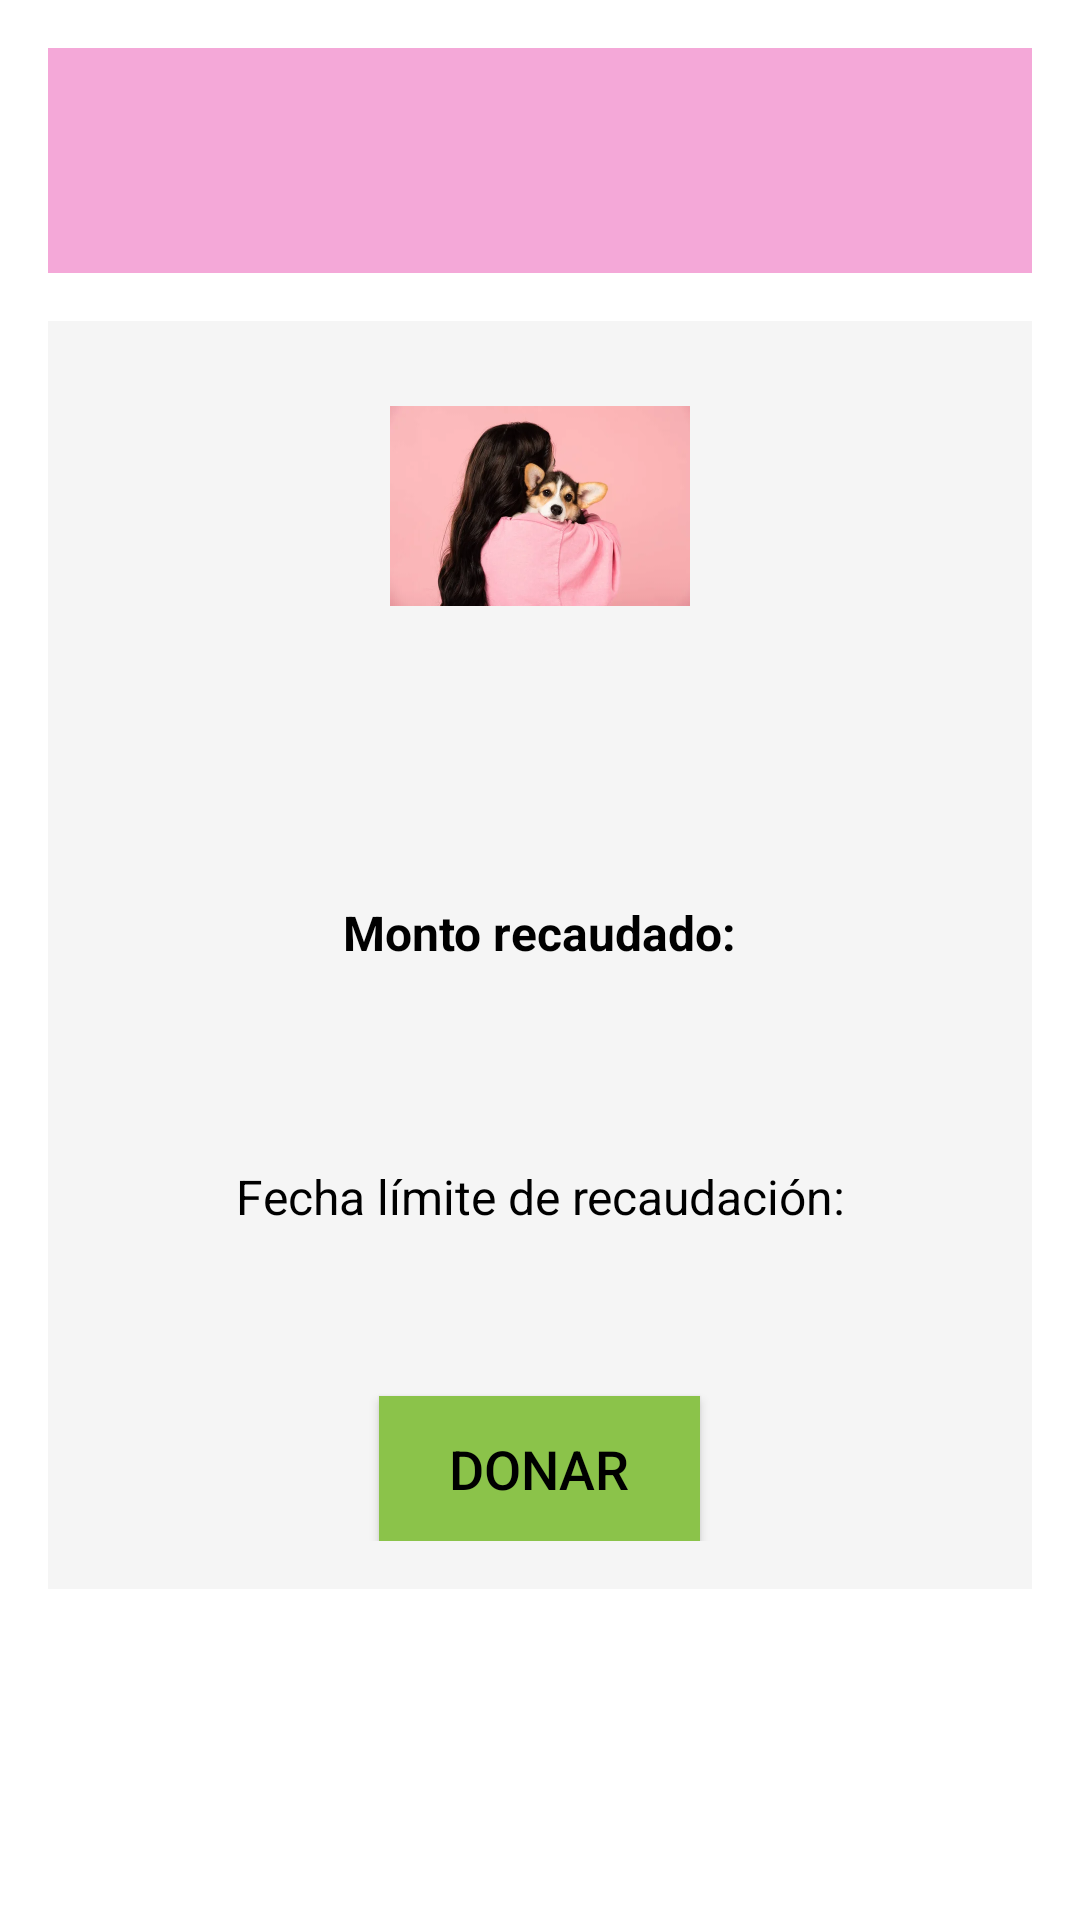

This screen was rendered from an Android layout file. Write that file and the resources it references.
<!-- AndroidManifest.xml: application theme Theme.HappyBirthday -->
<!-- res/layout/detalles_proyectos.xml -->
<?xml version="1.0" encoding="utf-8"?>
<ScrollView
    xmlns:android="http://schemas.android.com/apk/res/android"
    android:layout_width="match_parent"
    android:layout_height="match_parent">
<LinearLayout xmlns:android="http://schemas.android.com/apk/res/android"
    xmlns:app="http://schemas.android.com/apk/res-auto"
    android:layout_width="match_parent"
    android:layout_height="match_parent"
    android:orientation="vertical"
    android:background="#ffffff"
    android:padding="16dp">

    <LinearLayout
        android:layout_width="match_parent"
        android:layout_height="wrap_content"
        android:orientation="horizontal"
        android:background="#F4A8D8"
        android:padding="16dp">

        

        
        
        <ImageView
            android:id="@+id/back_arrow"
            android:layout_width="44dp"
            android:layout_height="43dp"
            android:layout_gravity="center_vertical"
            android:layout_marginStart="15dp"
            android:contentDescription="Back"
            android:src="@drawable/flecha_regreso" />

        <ImageView
            android:id="@+id/btn_search"
            android:layout_width="44dp"
            android:layout_height="43dp"
            android:layout_gravity="center_vertical"
            android:layout_marginStart="225dp"
            android:contentDescription="Back"
            android:src="@drawable/perfil" />
    </LinearLayout>

    
    <LinearLayout
        android:layout_width="match_parent"
        android:layout_height="wrap_content"
        android:background="#f5f5f5"
        android:gravity="center"
        android:orientation="vertical"
        android:padding="16dp"
        android:layout_marginTop="16dp">

        <ImageView
            android:id="@+id/project_image"
            android:layout_width="100dp"
            android:layout_height="71dp"
            android:layout_marginTop="10dp"
            android:src="@drawable/animalrescue" />
        
        <TextView
            android:id="@+id/project_title"
            android:layout_width="wrap_content"
            android:layout_height="wrap_content"
            android:layout_marginBottom="16dp"
            android:gravity="center"
            android:textColor="#000000"
            android:textSize="24sp"
            android:textStyle="bold" />

        
        <TextView
            android:id="@+id/project_description"
            android:layout_width="wrap_content"
            android:layout_height="wrap_content"
            android:layout_marginBottom="26dp"
            android:gravity="center"
            android:textColor="#000000"
            android:textSize="16sp" />

        

        
        <TextView
            android:id="@+id/raised_amount_label"
            android:layout_width="wrap_content"
            android:layout_height="wrap_content"
            android:layout_marginBottom="8dp"
            android:gravity="center"
            android:text="Monto recaudado:"
            android:textColor="#000000"
            android:textSize="16sp"
            android:textStyle="bold" />

        <TextView
            android:id="@+id/raised_amount"
            android:layout_width="wrap_content"
            android:layout_height="wrap_content"
            android:layout_marginBottom="26dp"
            android:gravity="center"
            android:textColor="#000000"
            android:textSize="24sp"
            android:textStyle="bold" />

        
        <TextView
            android:id="@+id/deadline_label"
            android:layout_width="wrap_content"
            android:layout_height="wrap_content"
            android:layout_marginBottom="8dp"
            android:gravity="center"
            android:text="Fecha límite de recaudación:"
            android:textColor="#000000"
            android:textSize="16sp" />

        <TextView
            android:id="@+id/deadline_date"
            android:layout_width="wrap_content"
            android:layout_height="wrap_content"
            android:layout_marginBottom="26dp"
            android:gravity="center"
            android:textColor="#000000"
            android:textSize="16sp" />

        
        <Button
            android:id="@+id/donate_button"
            android:layout_width="107dp"
            android:layout_height="wrap_content"
            android:layout_gravity="center"
            android:background="#8BC34A"
            android:padding="12dp"
            android:text="DONAR"
            android:textColor="#000000"
            android:textSize="18sp"
            app:backgroundTint="#8BC34A" />
    </LinearLayout>

</LinearLayout>

</ScrollView>
<!-- resources referenced by this layout -->
<resources>
  <!-- drawable animalrescue: jpg bitmap (drawable, 17400 bytes) -->
  <style name="Theme.HappyBirthday" parent="Theme.MaterialComponents.DayNight.NoActionBar">
          
          <item name="colorPrimary">@color/purple_500</item>
          <item name="colorPrimaryVariant">@color/purple_700</item>
          <item name="colorOnPrimary">@color/white</item>
          
          <item name="colorSecondary">@color/teal_200</item>
          <item name="colorSecondaryVariant">@color/teal_700</item>
          <item name="colorOnSecondary">@color/black</item>
          
          <item name="android:statusBarColor" tools:targetApi="21">?attr/colorPrimaryVariant</item>
          
      </style>
  <!-- not gathered from this repository: default colours our renderer supplied (Android Studio template values) -->
  <color name="purple_500">#FF6200EE</color>
  <color name="purple_700">#FF3700B3</color>
  <color name="teal_200">#FF03DAC5</color>
  <color name="teal_700">#FF018786</color>
  <color name="black">#FF000000</color>
  <color name="white">#FFFFFFFF</color>
</resources>
